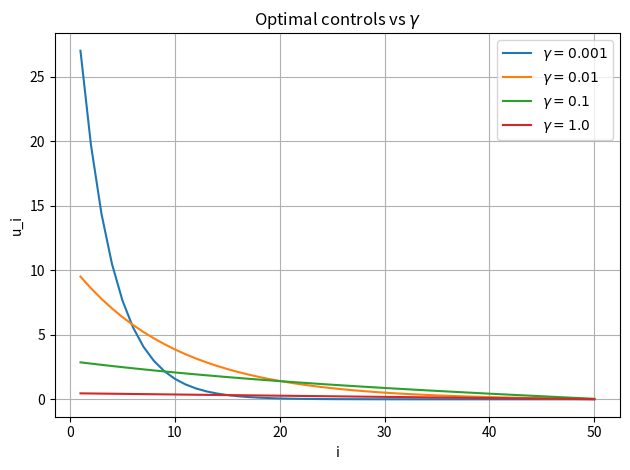
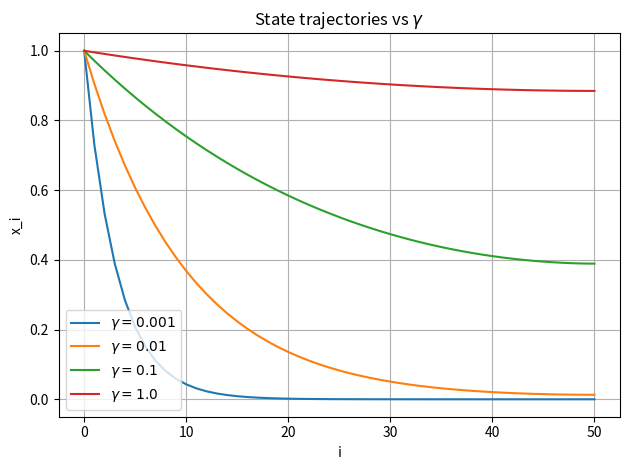

These figures' Python source, in order:
import numpy as np
import matplotlib.pyplot as plt

N = 50
a, b = 1.0, -0.01
xbar = 1.0
gammas = [1e-3, 1e-2, 1e-1, 1.0]

i = np.arange(1, N+1)[:, None]      
k = np.arange(1, N+1)[None, :]      
G = np.tril((a**(i-k)) * b)         # G[i,k] = a^(i-k) b for i>=k else 0
h = (a**np.arange(1, N+1)).reshape(-1, 1) * xbar  

U_list, X_list = [], []

for gamma in gammas:
    A = np.vstack([G, np.sqrt(gamma)*np.eye(N)])
    rhs = np.vstack([-h, np.zeros((N,1))])
    u, *_ = np.linalg.lstsq(A, rhs, rcond=None)   # least square by lstsq
    x = h + G @ u
    U_list.append(u.ravel());  X_list.append(x.ravel())

# controls
plt.figure()
for u, g in zip(U_list, gammas):
    plt.plot(np.arange(1, N+1), u, label=rf'$\gamma={g}$')
plt.xlabel('i'); plt.ylabel('u_i'); plt.grid(True)
plt.legend(); plt.title('Optimal controls vs $\gamma$')
plt.tight_layout()
plt.savefig('IIa_controls.png', dpi=150)

# states
plt.figure()
for x, g in zip(X_list, gammas):
    plt.plot(np.arange(0, N+1), np.r_[xbar, x], label=rf'$\gamma={g}$')
plt.xlabel('i'); plt.ylabel('x_i'); plt.grid(True)
plt.legend(); plt.title('State trajectories vs $\gamma$')
plt.tight_layout()
plt.savefig('IIa_states.png', dpi=150)

